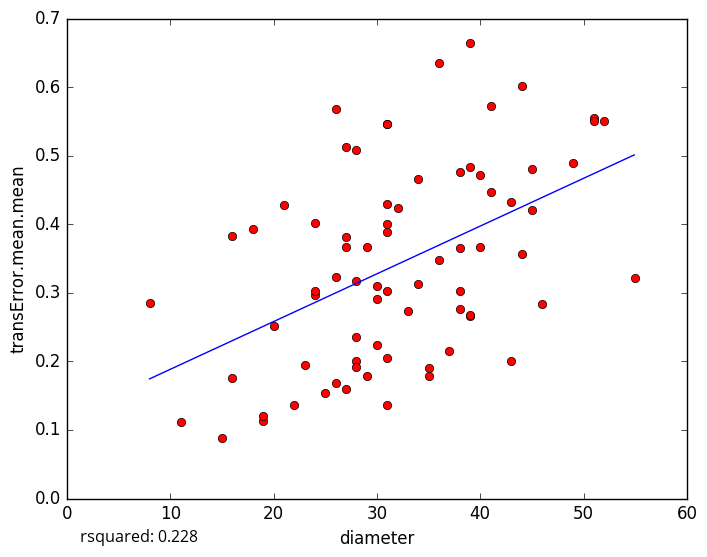

The file beside this chart, header and first rows:
diameter, transError.mean.mean
28, 0.5077
36, 0.3475
29, 0.178
11, 0.1115
22, 0.1357
26, 0.5679
39, 0.4835
38, 0.3648
39, 0.2668
31, 0.136
27, 0.1603
19, 0.1133
19, 0.1205
26, 0.1686
16, 0.1753
20, 0.251
39, 0.2671
38, 0.2757
41, 0.5723
24, 0.4019
51, 0.5548
44, 0.601
21, 0.4286
31, 0.5456
18, 0.3928
27, 0.5119
16, 0.3829
45, 0.4801
43, 0.2006
37, 0.2147
30, 0.3106
36, 0.6358
44, 0.3572
55, 0.3222
38, 0.3029
41, 0.4476
15, 0.08796
28, 0.2002
31, 0.3886
24, 0.2974
39, 0.664
51, 0.5511
34, 0.313
43, 0.4319
34, 0.4659
40, 0.4714
28, 0.3177
40, 0.3662
24, 0.302
31, 0.4004
31, 0.2053
23, 0.1943
33, 0.2737
45, 0.4201
26, 0.3235
31, 0.4299
27, 0.3673
46, 0.2839
30, 0.2244
28, 0.1912
... 14 more rows
